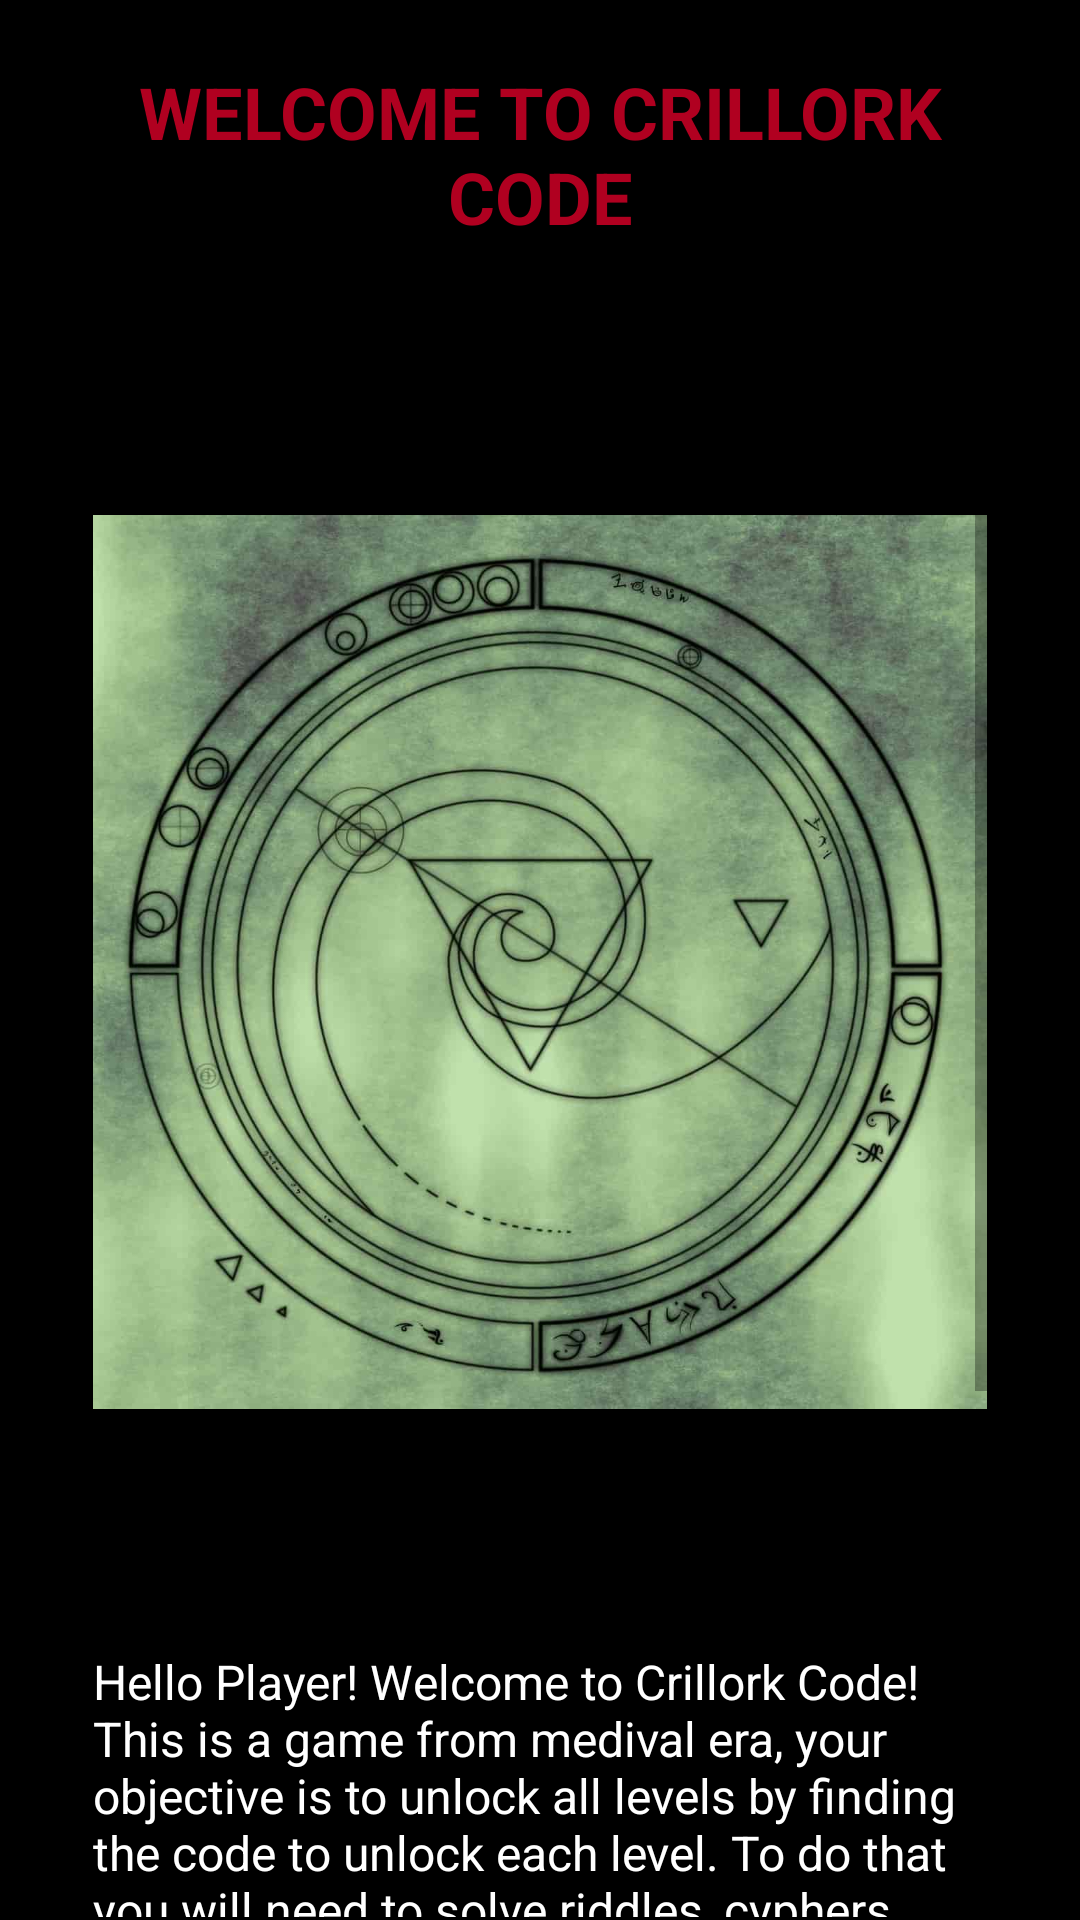

Here is an Android app screen rendered from its layout file. Give the layout XML and the strings, colors and styles it references.
<!-- AndroidManifest.xml: application theme Theme.Crillork_Code -->
<!-- res/layout/activity_main.xml -->
<?xml version="1.0" encoding="utf-8"?>
<androidx.constraintlayout.widget.ConstraintLayout xmlns:android="http://schemas.android.com/apk/res/android"
    xmlns:app="http://schemas.android.com/apk/res-auto"
    xmlns:tools="http://schemas.android.com/tools"
    android:layout_width="match_parent"
    android:layout_height="match_parent"
    android:background="@android:drawable/screen_background_dark"
    tools:context=".MainActivity">

    <ScrollView
        android:id="@+id/scrollView2"
        android:layout_width="0dp"
        android:layout_height="0dp"
        android:layout_marginStart="31dp"
        android:layout_marginTop="1dp"
        android:layout_marginEnd="31dp"
        android:layout_marginBottom="1dp"
        app:layout_constraintBottom_toBottomOf="parent"
        app:layout_constraintEnd_toEndOf="parent"
        app:layout_constraintStart_toStartOf="parent"
        app:layout_constraintTop_toTopOf="parent">

        <LinearLayout
            android:layout_width="match_parent"
            android:layout_height="wrap_content"
            android:orientation="vertical" >

            <TextView
                android:id="@+id/textView"
                android:layout_width="match_parent"
                android:layout_height="wrap_content"
                android:layout_marginTop="20dp"
                android:layout_marginBottom="20dp"
                android:gravity="center"
                android:text="WELCOME TO CRILLORK CODE"
                android:textColor="@color/design_default_color_error"
                android:textSize="24sp"
                android:textStyle="bold" />

            <ImageView
                android:id="@+id/imageView"
                android:layout_width="match_parent"
                android:layout_height="438dp"
                app:srcCompat="@drawable/desept" />

            <TextView
                android:id="@+id/textView2"
                android:layout_width="match_parent"
                android:layout_height="wrap_content"
                android:layout_marginTop="10dp"
                android:layout_marginBottom="20dp"
                android:text="@string/desc"
                android:textColor="@color/white"
                android:textSize="16sp" />

            <TextView
                android:id="@+id/textView3"
                android:layout_width="match_parent"
                android:layout_height="wrap_content"
                android:gravity="center"
                android:text="PRESS THE BUTTON TO START THE GAME !"
                android:textColor="@color/design_default_color_error"
                android:textSize="16sp" />

            <Button
                android:id="@+id/button"
                android:layout_width="match_parent"
                android:layout_height="wrap_content"
                android:layout_marginTop="30dp"
                android:onClick="open"
                android:text="START GAME" />
        </LinearLayout>
    </ScrollView>
</androidx.constraintlayout.widget.ConstraintLayout>
<!-- resources referenced by this layout -->
<resources>
  <!-- drawable desept: jpg bitmap (drawable-v24, 69459 bytes) -->
  <string name="desc">
          Hello Player! Welcome to Crillork Code! This is a game from medival era, your objective is to unlock all levels by finding the code to unlock each level. To do that you will need to solve riddles, cyphers and codes. It is not going to be easy , but the secrets lying deep inside the app in the very last page is worth the while, comeon , give it a try :) Nothing to loose for trying…
          Best of Luck Player !
      </string>
  <style name="Theme.Crillork_Code" parent="Theme.MaterialComponents.DayNight.DarkActionBar">
          
          <item name="colorPrimary">@color/purple_500</item>
          <item name="colorPrimaryVariant">@color/purple_700</item>
          <item name="colorOnPrimary">@color/white</item>
          
          <item name="colorSecondary">@color/teal_200</item>
          <item name="colorSecondaryVariant">@color/teal_700</item>
          <item name="colorOnSecondary">@color/black</item>
          
          <item name="android:statusBarColor" tools:targetApi="l">?attr/colorPrimaryVariant</item>
          
      </style>
  <!-- not gathered from this repository: default colours our renderer supplied (Android Studio template values) -->
  <color name="purple_500">#FF6200EE</color>
  <color name="purple_700">#FF3700B3</color>
  <color name="teal_200">#FF03DAC5</color>
  <color name="teal_700">#FF018786</color>
  <color name="black">#FF000000</color>
  <color name="white">#FFFFFFFF</color>
</resources>
